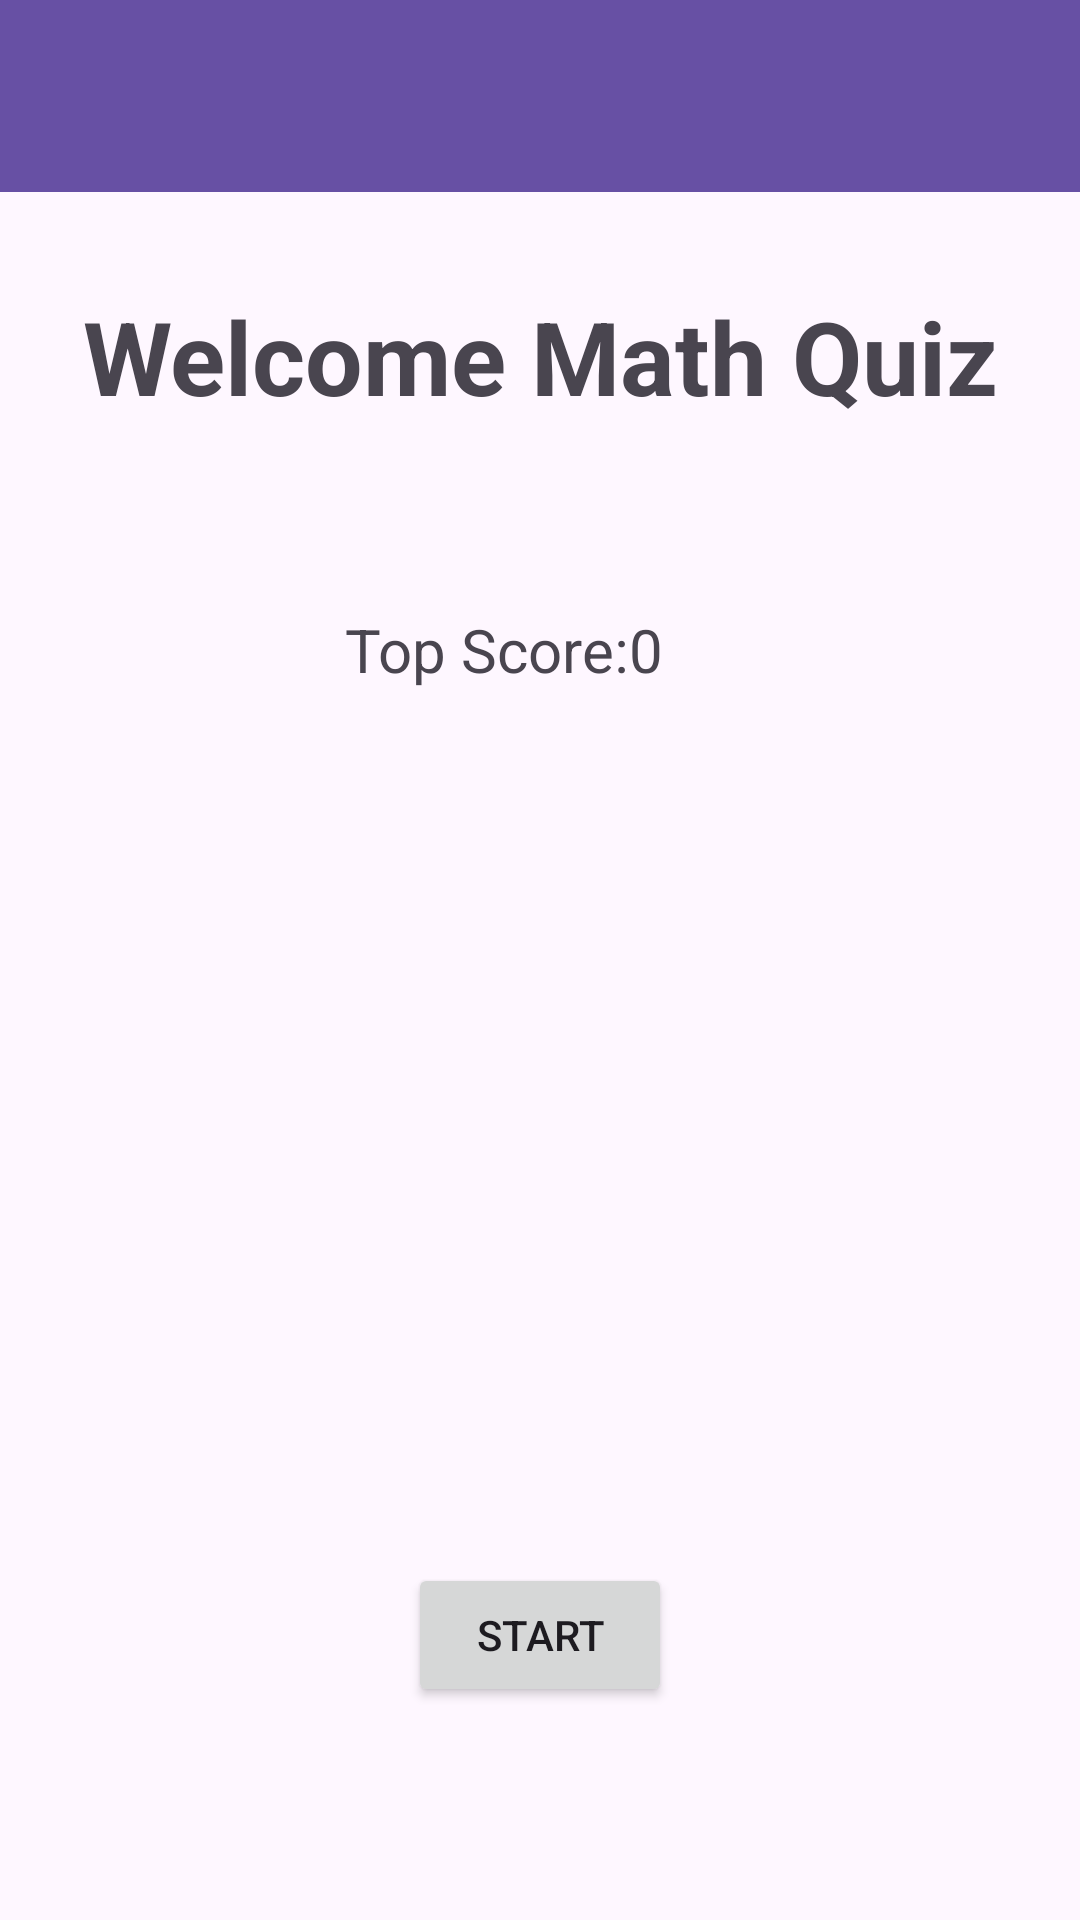

Produce the Android XML layout that renders to this screen, including the resource entries it uses.
<!-- AndroidManifest.xml: application theme Theme.KotlinMathQuiz -->
<!-- res/layout/activity_main.xml -->
<?xml version="1.0" encoding="utf-8"?>
<androidx.constraintlayout.widget.ConstraintLayout xmlns:android="http://schemas.android.com/apk/res/android"
    xmlns:app="http://schemas.android.com/apk/res-auto"
    xmlns:tools="http://schemas.android.com/tools"
    android:layout_width="match_parent"
    android:layout_height="match_parent"
    tools:context=".MainActivity">

    <androidx.appcompat.widget.Toolbar
        android:id="@+id/toolbar"
        android:layout_width="0dp"
        android:layout_height="wrap_content"
        android:background="?attr/colorPrimary"
        android:minHeight="?attr/actionBarSize"
        android:theme="?attr/actionBarTheme"
        app:layout_constraintEnd_toEndOf="parent"
        app:layout_constraintStart_toStartOf="parent"
        app:layout_constraintTop_toTopOf="parent" />

    <Button
        android:id="@+id/buttonStart"
        android:layout_width="wrap_content"
        android:layout_height="wrap_content"
        android:layout_marginTop="350dp"
        android:onClick="start_OnClick"
        android:text="Start"
        app:layout_constraintEnd_toEndOf="parent"
        app:layout_constraintHorizontal_bias="0.5"
        app:layout_constraintStart_toStartOf="parent"
        app:layout_constraintTop_toBottomOf="@+id/textViewWelcome" />

    <TextView
        android:id="@+id/textViewWelcome"
        android:layout_width="334dp"
        android:layout_height="75dp"
        android:layout_marginTop="32dp"
        android:text="Welcome Math Quiz"
        android:textAlignment="center"
        android:textSize="34sp"
        android:textStyle="bold"
        app:layout_constraintEnd_toEndOf="parent"
        app:layout_constraintHorizontal_bias="0.5"
        app:layout_constraintStart_toStartOf="parent"
        app:layout_constraintTop_toBottomOf="@+id/toolbar" />

    <TextView
        android:id="@+id/textViewTopScore"
        android:layout_width="130dp"
        android:layout_height="40dp"
        android:layout_marginTop="32dp"
        android:text="Top Score:0"
        android:textSize="20sp"
        app:layout_constraintEnd_toEndOf="parent"
        app:layout_constraintHorizontal_bias="0.5"
        app:layout_constraintStart_toStartOf="parent"
        app:layout_constraintTop_toBottomOf="@+id/textViewWelcome" />
</androidx.constraintlayout.widget.ConstraintLayout>
<!-- resources referenced by this layout -->
<resources>
  <style name="Theme.KotlinMathQuiz" parent="Base.Theme.KotlinMathQuiz" />
  <style name="Base.Theme.KotlinMathQuiz" parent="Theme.Material3.DayNight.NoActionBar">
          
          
      </style>
</resources>
